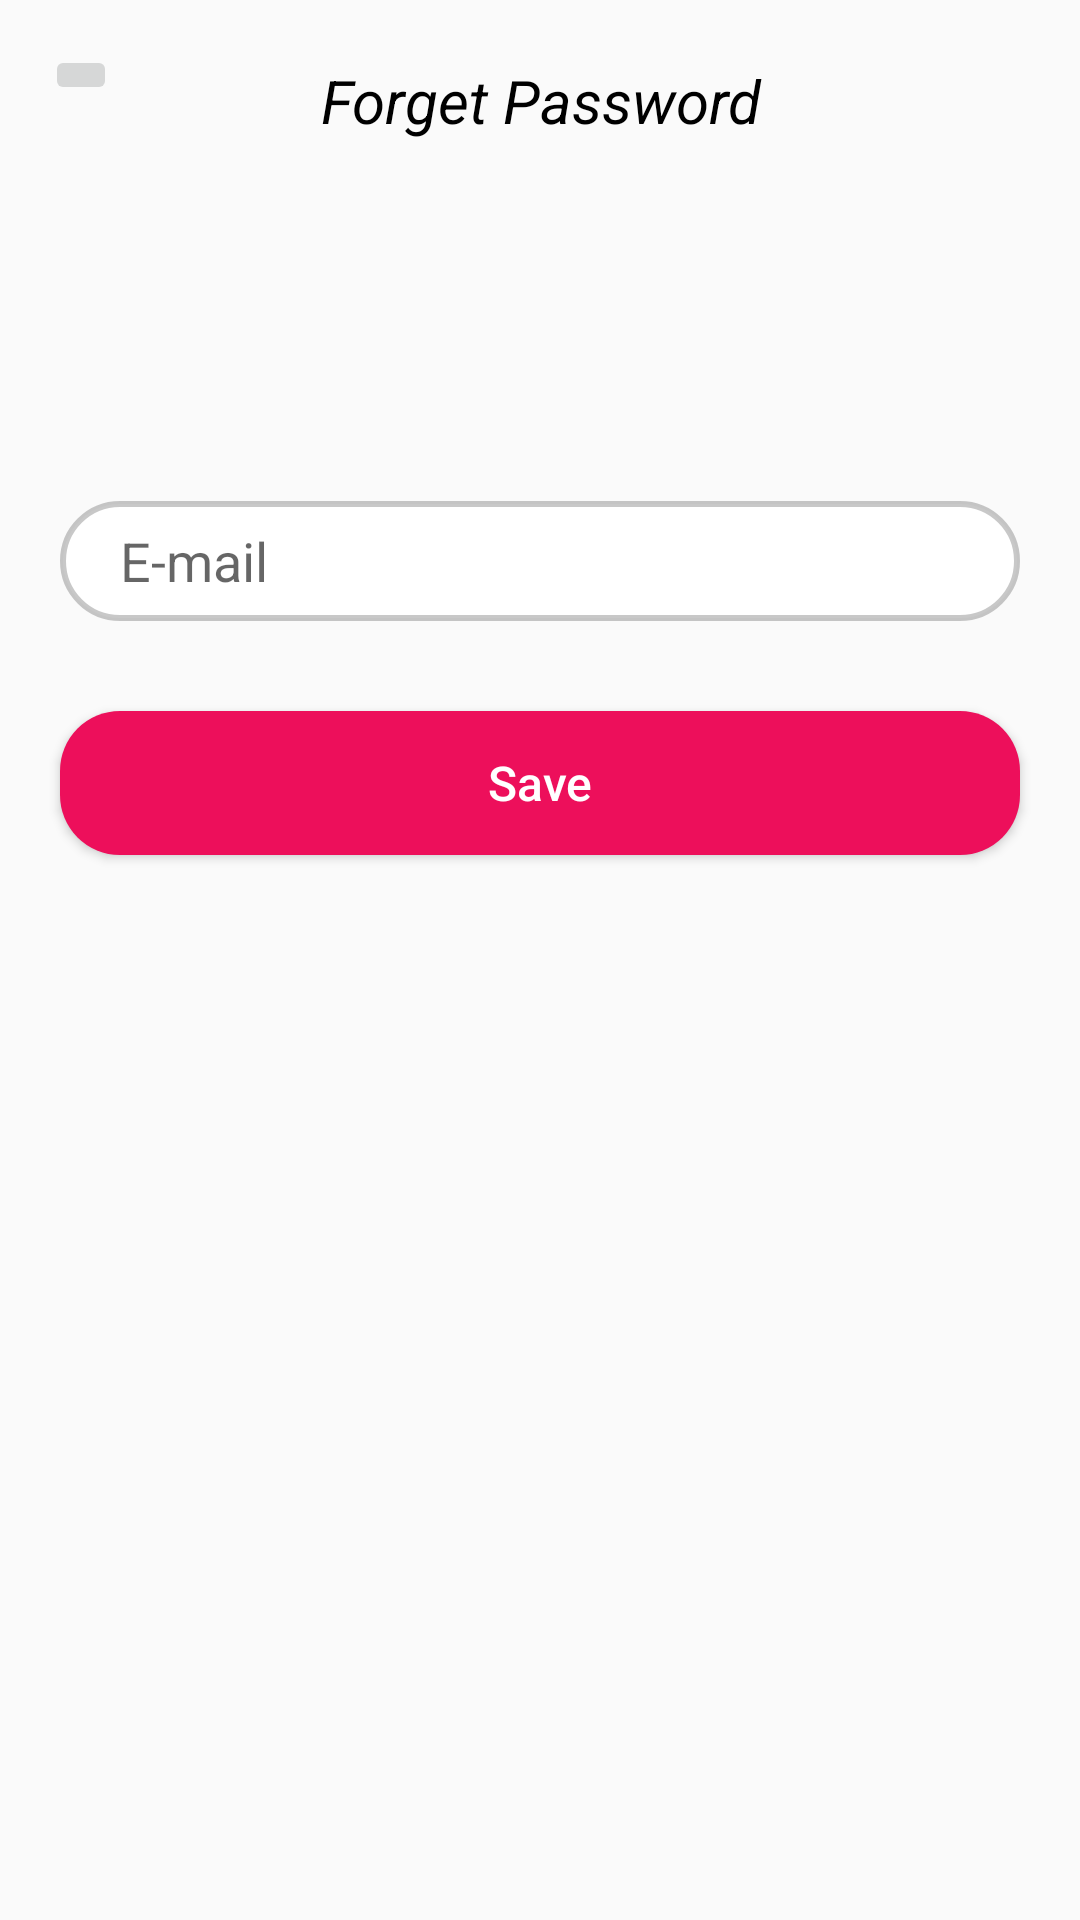

This screen was rendered from an Android layout file. Write that file and the resources it references.
<!-- AndroidManifest.xml: activity theme Theme.AppCompat.DayNight.NoActionBar -->
<!-- res/layout/activity_forgotpass.xml -->
<?xml version="1.0" encoding="utf-8"?>
<androidx.constraintlayout.widget.ConstraintLayout xmlns:android="http://schemas.android.com/apk/res/android"
    xmlns:app="http://schemas.android.com/apk/res-auto"
    xmlns:tools="http://schemas.android.com/tools"
    android:layout_width="match_parent"
    android:layout_height="match_parent"
    tools:context=".ForgotpassActivity">

    <TextView
        android:id="@+id/tv_forget_password"
        android:layout_width="match_parent"
        android:layout_height="wrap_content"
        android:text="@string/tv_forget_password"
        android:textStyle="italic"
        android:gravity="center"
        android:textColor="@color/black"
        android:textSize="@dimen/sp_20"
        android:padding="@dimen/dp_20"
        app:layout_constraintLeft_toLeftOf="parent"
        app:layout_constraintRight_toRightOf="parent"
        app:layout_constraintTop_toTopOf="parent" />

    <ImageButton
        android:id="@+id/btn_back"
        android:layout_width="wrap_content"
        android:layout_height="wrap_content"
        app:layout_constraintStart_toStartOf="parent"
        app:layout_constraintTop_toTopOf="parent"
        android:src="@drawable/ic_baseline_arrow_back_ios_24"
        android:layout_marginTop="@dimen/dp_15"
        android:layout_marginStart="@dimen/dp_15" />

    <EditText
        android:id="@+id/et_email"
        android:layout_width="match_parent"
        android:layout_height="wrap_content"
        android:hint="@string/et_email"
        android:paddingStart="@dimen/dp_20"
        android:layout_marginLeft="@dimen/dp_20"
        android:layout_marginRight="@dimen/dp_20"
        android:background="@drawable/round_baground"
        android:layout_marginTop="@dimen/dp_100"
        app:layout_constraintTop_toBottomOf="@id/tv_forget_password" />

    <Button
        android:id="@+id/btn_save"
        android:layout_width="match_parent"
        android:layout_height="wrap_content"
        android:text="@string/btn_save"
        android:textColor="@color/white"
        android:textAllCaps="false"
        android:textSize="@dimen/sp_16"
        android:layout_marginLeft="@dimen/dp_20"
        android:layout_marginRight="@dimen/dp_20"
        app:layout_constraintTop_toBottomOf="@id/et_email"
        android:background="@drawable/pink_login_rectangle"
        android:layout_marginTop="@dimen/dp_30" />

</androidx.constraintlayout.widget.ConstraintLayout>
<!-- resources referenced by this layout -->
<resources>
  <color name="black">#000000</color>
  <color name="white">#FFFFFF</color>
  <dimen name="dp_100">100dp</dimen>
  <dimen name="dp_15">15dp</dimen>
  <dimen name="dp_20">20dp</dimen>
  <dimen name="dp_30">30dp</dimen>
  <dimen name="sp_16">16sp</dimen>
  <dimen name="sp_20">20sp</dimen>
  <!-- drawable pink_login_rectangle (drawable) -->
  <?xml version="1.0" encoding="utf-8"?>
  <shape xmlns:android="http://schemas.android.com/apk/res/android"
      android:shape="rectangle">
      <solid android:color="#ED0F5B" />
      <corners android:radius="20dp" />
  
  </shape>
  <!-- drawable round_baground (drawable) -->
  <?xml version="1.0" encoding="utf-8"?>
  <shape xmlns:android="http://schemas.android.com/apk/res/android"
      android:shape="rectangle">
      <solid android:color="@color/white" />
      <stroke android:color="@color/cardview_shadow_start_color" />
      <stroke android:width="2dp" />
      <corners android:radius="20dp" />
      <size
          android:width="300dp"
          android:height="40dp" />
  </shape>
  <string name="btn_save">Save</string>
  <string name="et_email">E-mail</string>
  <string name="tv_forget_password">Forget Password</string>
</resources>
